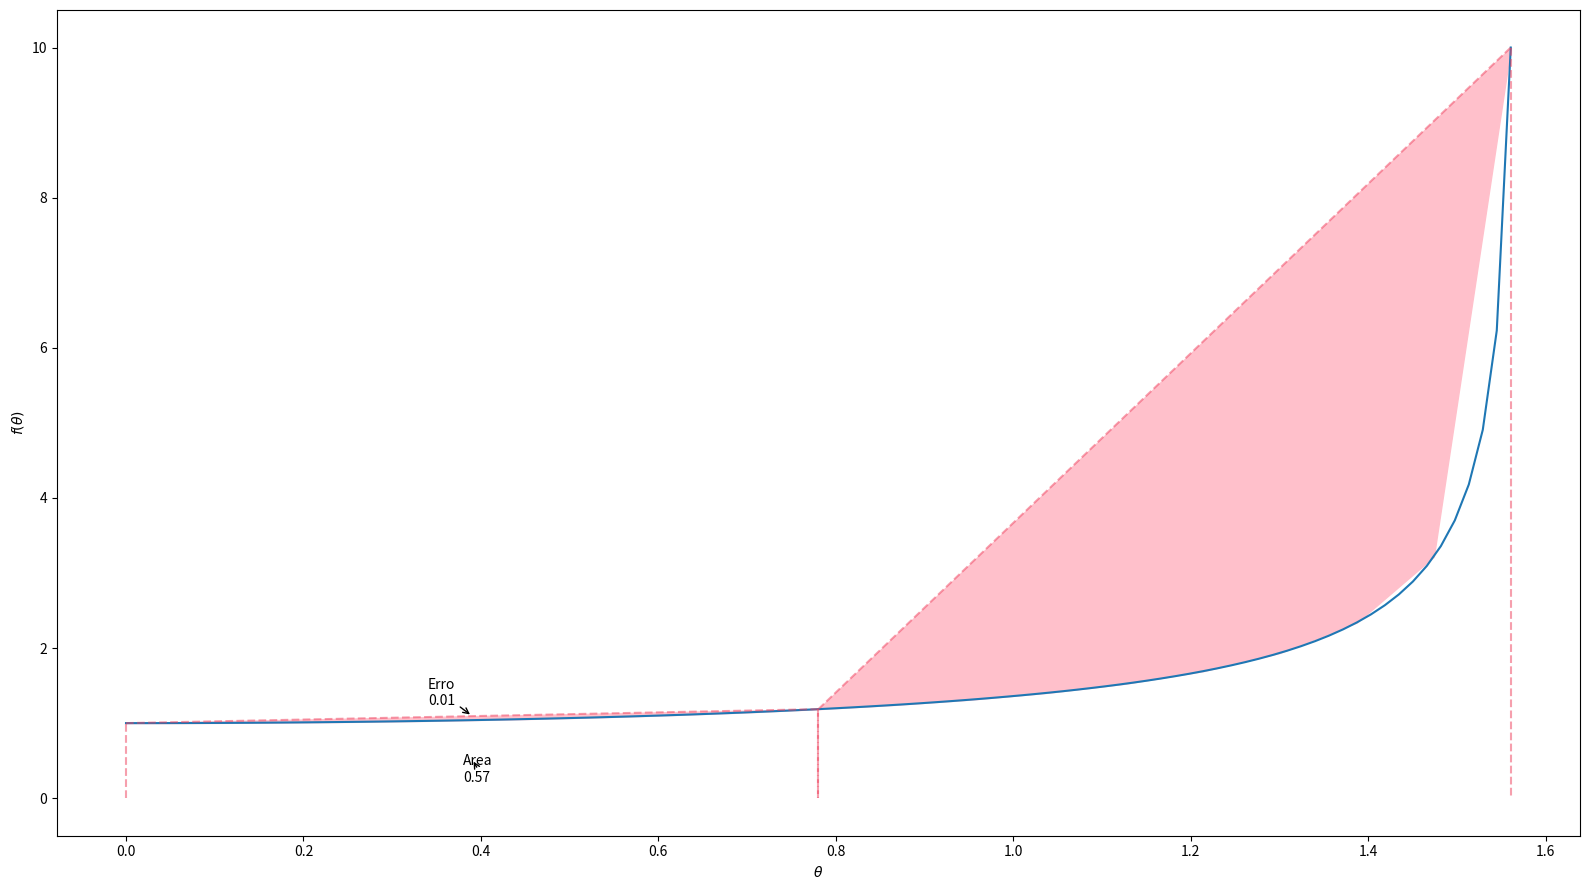
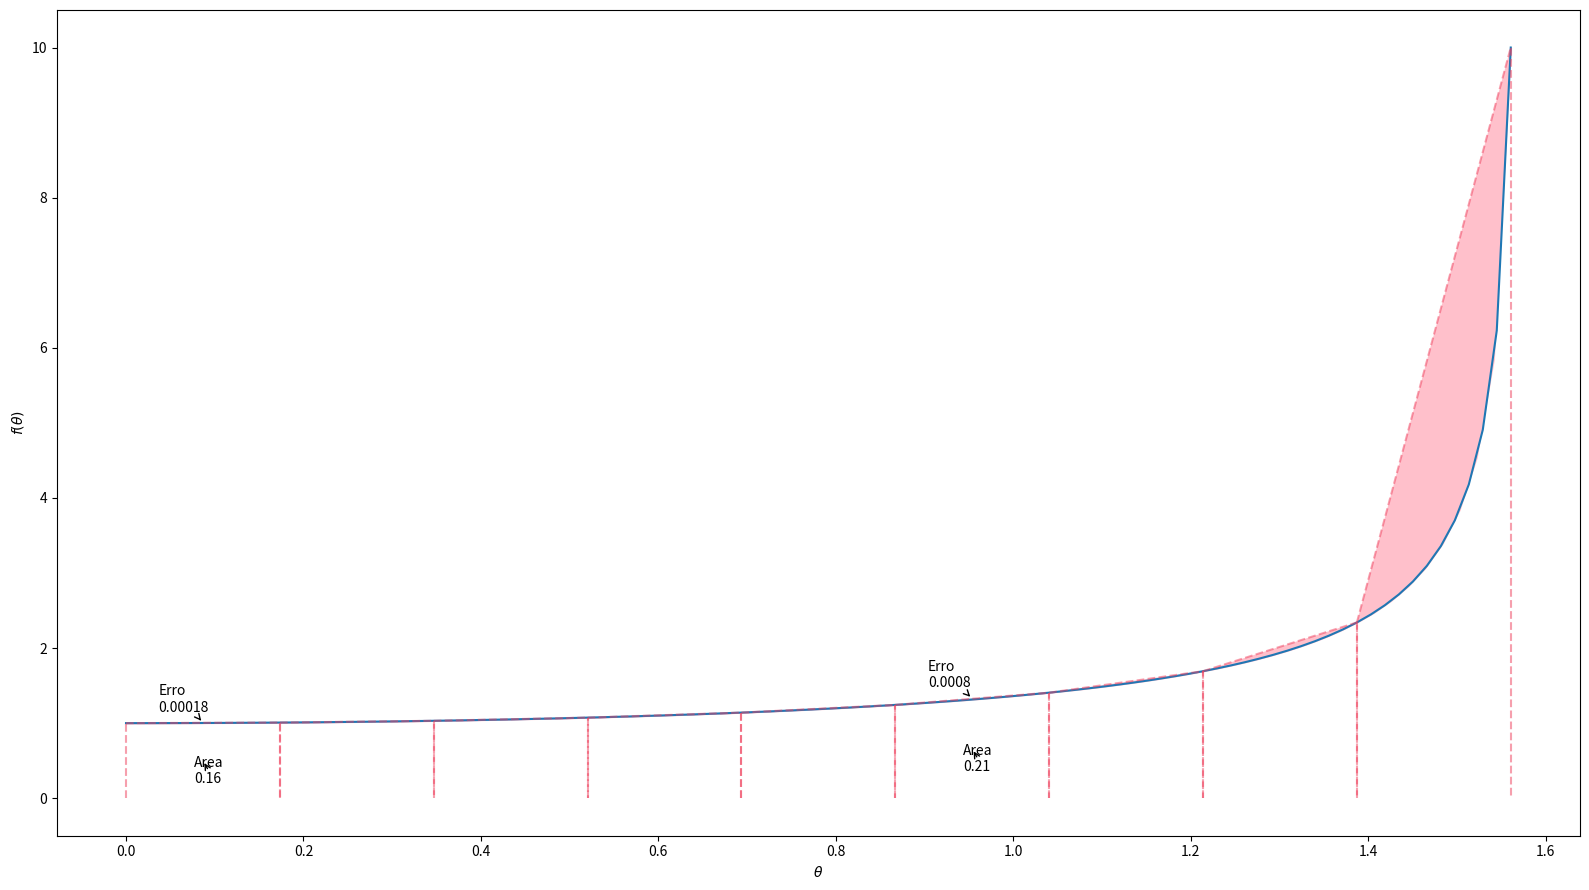
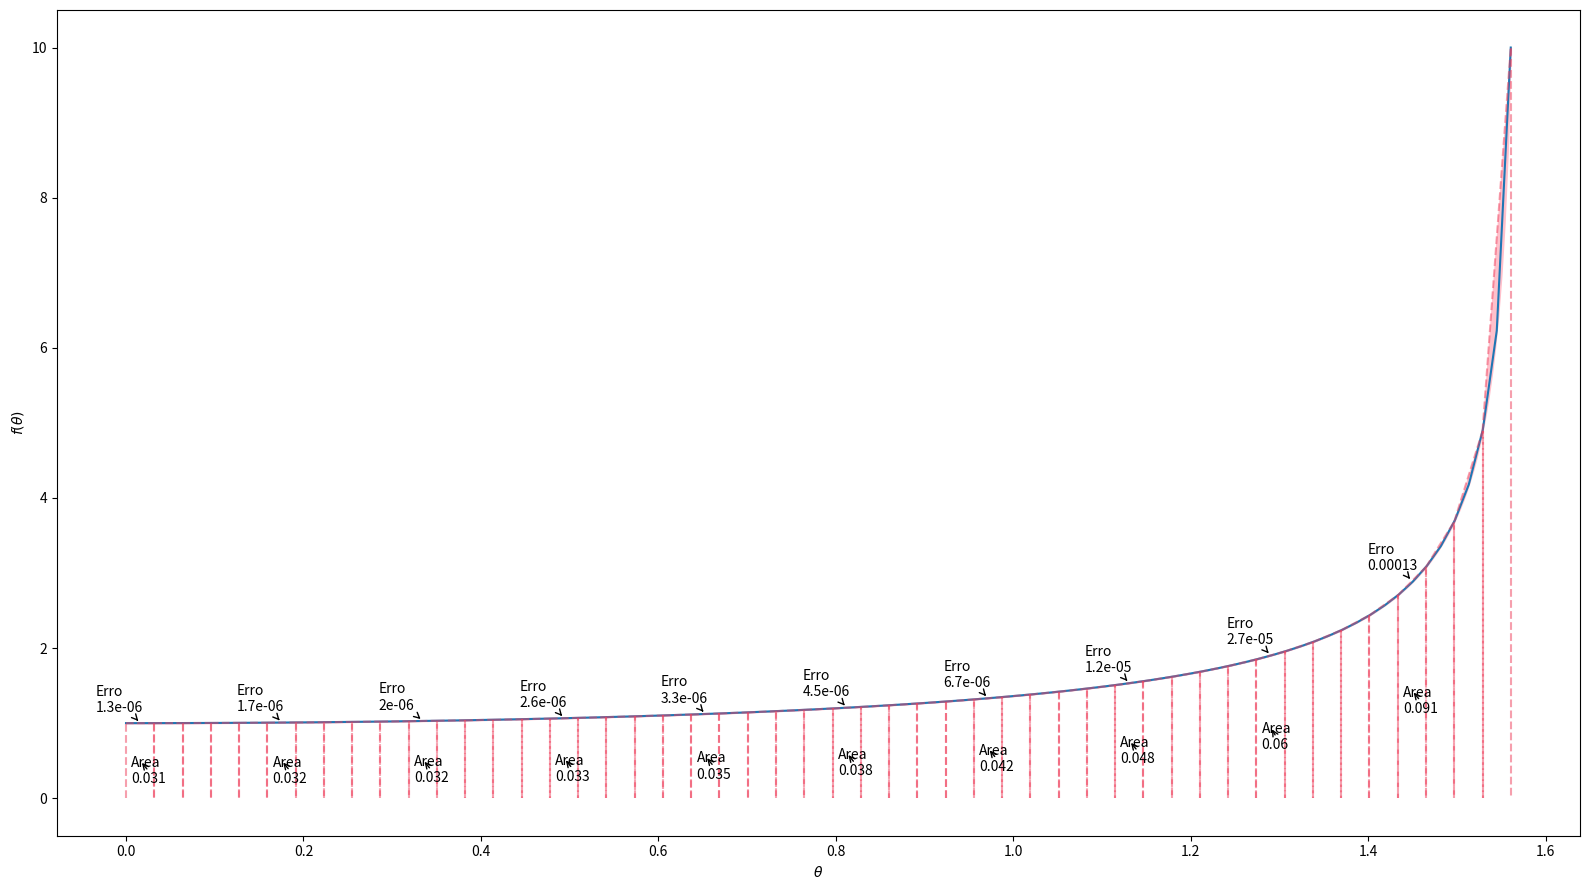
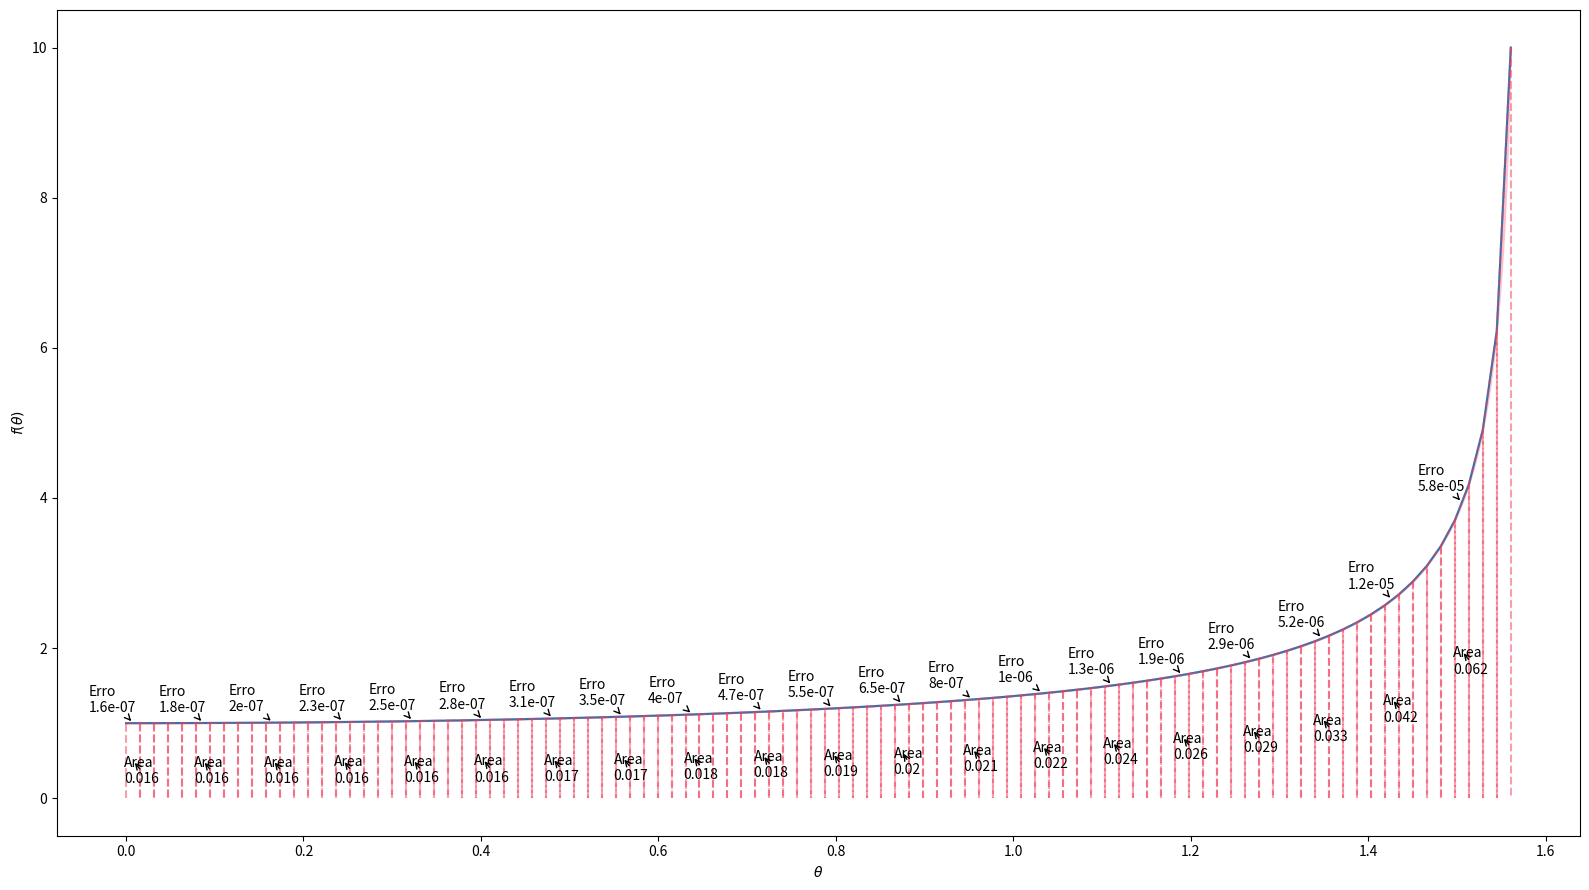

Reproduce these figures in Python, in order.
import numpy as np
import matplotlib.pyplot as plt

def integral(f,ddf,x,h):
	s = 0
	k=0
	for i,j in zip(x[:-1], x[1:]):
		plt.plot([i, i], [0, f(i)], '--', c='#ef405d', alpha=.5)
		plt.plot([i, j], [f(i), f(j)], '--', c='#ef405d', alpha=.5)
		plt.plot([j, j], [f(j), 0], '--', c='#ef405d', alpha=.5)

		xx = np.linspace(i, j, 10)
		yy = np.linspace(f(i), f(j), 10)

		plt.fill_between(xx, f(xx), yy, color='pink')

		area = (h/2)*(f(i)+f(j))
		erro = ((h**3)/12)*ddf((i+j)/2)

		a = i+(j-i)/2.
		b = f((j-i)/2+i)/2.
		c = f(i)+(f(j)-f(i))/2.
		if k%5==0:
			plt.annotate(f'Area\n{area:3.2}', (a, b), xytext=(a-.01, b-.3), arrowprops=dict(arrowstyle='->', color='k', lw=1, ls='-') )
			plt.annotate(f'Erro\n{erro:3.2}', (a, c), xytext=(a-.05, c+.15), arrowprops=dict(arrowstyle='->', color='k', lw=1, ls='-') )

		k+=1
		s = s + area - erro
	return s

l = 1.0
g = 9.8
w = np.sqrt(l/(2*g))
theta0 = np.pi/2

for N in [3, 10, 50, 100]:
	h = theta0/N
	x = np.linspace(0.,theta0-1e-2,N)
	
	f = lambda theta: (1/np.sqrt(np.cos(theta)-np.cos(theta0)))
	
	ddf = lambda theta: 0.5*(f(theta)**3)*(np.cos(theta) + (3*np.sin(theta)/2)*f(theta))
	
	fig, ax = plt.subplots(1,1,figsize=(16,9))
	
	xx = np.linspace(0, x[-1], 100)
	ax.plot(xx, f(xx), label='f')
	
	T = 4*w*integral(f,ddf,x,h)

	ax.set_ylabel('$f(\\theta)$')
	ax.set_xlabel('$\\theta$')
	
	fig.tight_layout()
	
	fig.savefig(f'areas_{N}.svg')


